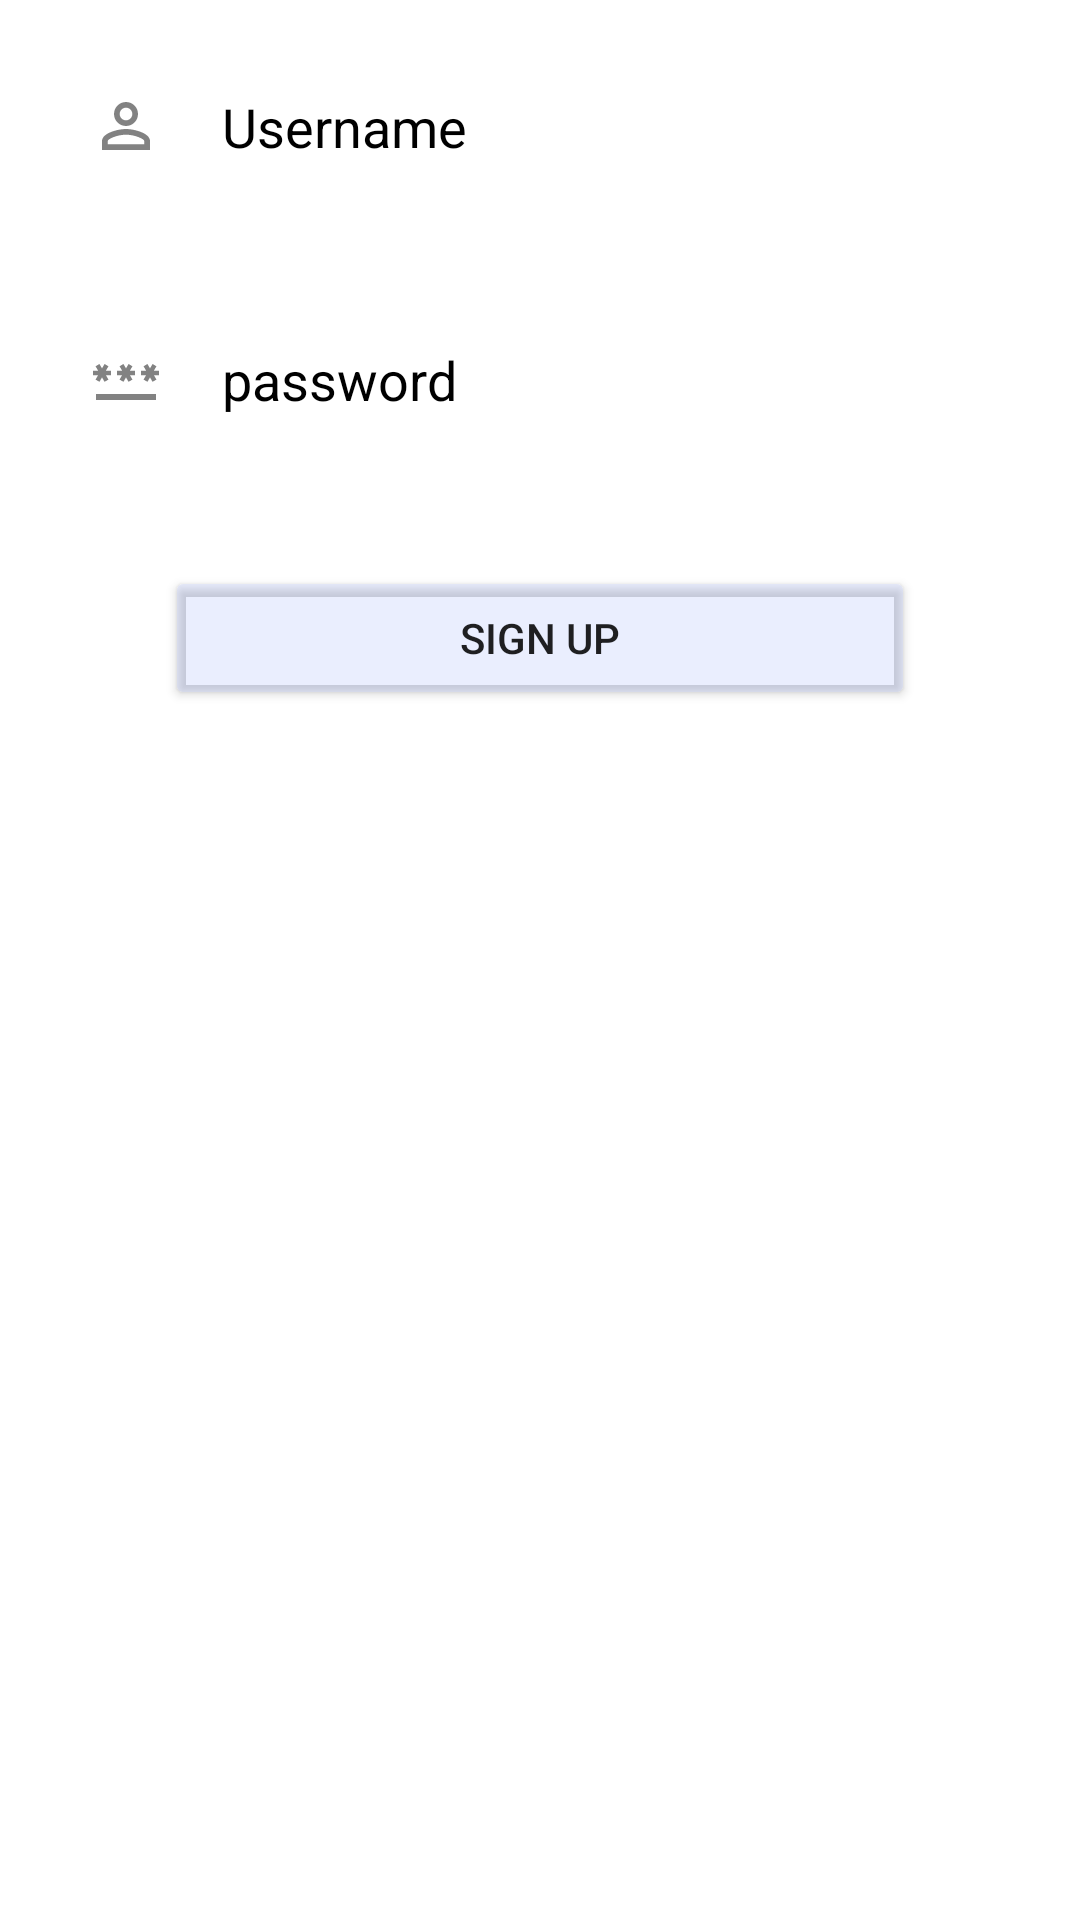

Here is an Android app screen rendered from its layout file. Give the layout XML and the strings, colors and styles it references.
<!-- AndroidManifest.xml: application theme Theme.Tics -->
<!-- res/layout/activity_main.xml -->
<?xml version="1.0" encoding="utf-8"?>
<RelativeLayout xmlns:android="http://schemas.android.com/apk/res/android"
    android:layout_width="match_parent"
    android:layout_height="match_parent">


    <EditText
        android:id="@+id/etUserName"
        android:layout_width="match_parent"
        android:layout_height="wrap_content"
        android:layout_marginStart="10dp"
        android:layout_marginTop="10dp"
        android:layout_marginEnd="10dp"
        android:layout_marginBottom="10dp"
        android:background="#50ffffff"
        android:drawableLeft="@drawable/ic_baseline_person_outline_24"
        android:drawablePadding="20dp"
        android:hint="Username"
        android:padding="20dp"
        android:textColor="@color/black"
        android:textColorHint="@color/black" />

    <EditText
        android:layout_width="match_parent"
        android:layout_height="wrap_content"
        android:id="@+id/etPassword"
        android:layout_below="@id/etUserName"
        android:hint="password"
        android:textColor="@color/black"
        android:textColorHint="@color/black"
        android:layout_margin="10dp"
        android:padding="20dp"
        android:background="#50ffffff"
        android:drawableLeft="@drawable/ic_baseline_password_24"
        android:drawablePadding="20dp"/>

    <Button
        android:layout_width="250dp"
        android:layout_height="wrap_content"
        android:id="@+id/button"
        android:layout_below="@id/etPassword"
        android:text="Sign up"
        android:backgroundTint="#40adbdfa"
        android:layout_centerHorizontal="true"
        android:layout_margin="20dp"
        android:onClick="OnLogin"/>



</RelativeLayout>
<!-- resources referenced by this layout -->
<resources>
  <color name="black">#FF000000</color>
  <!-- drawable ic_baseline_password_24 (drawable) -->
  <vector android:height="24dp" android:tint="#828282"
      android:viewportHeight="24" android:viewportWidth="24"
      android:width="24dp" xmlns:android="http://schemas.android.com/apk/res/android">
      <path android:fillColor="@android:color/white" android:pathData="M2,17h20v2H2V17zM3.15,12.95L4,11.47l0.85,1.48l1.3,-0.75L5.3,10.72H7v-1.5H5.3l0.85,-1.47L4.85,7L4,8.47L3.15,7l-1.3,0.75L2.7,9.22H1v1.5h1.7L1.85,12.2L3.15,12.95zM9.85,12.2l1.3,0.75L12,11.47l0.85,1.48l1.3,-0.75l-0.85,-1.48H15v-1.5h-1.7l0.85,-1.47L12.85,7L12,8.47L11.15,7l-1.3,0.75l0.85,1.47H9v1.5h1.7L9.85,12.2zM23,9.22h-1.7l0.85,-1.47L20.85,7L20,8.47L19.15,7l-1.3,0.75l0.85,1.47H17v1.5h1.7l-0.85,1.48l1.3,0.75L20,11.47l0.85,1.48l1.3,-0.75l-0.85,-1.48H23V9.22z"/>
  </vector>
  <!-- drawable ic_baseline_person_outline_24 (drawable) -->
  <vector android:height="24dp" android:tint="#828282"
      android:viewportHeight="24" android:viewportWidth="24"
      android:width="24dp" xmlns:android="http://schemas.android.com/apk/res/android">
      <path android:fillColor="@android:color/white" android:pathData="M12,5.9c1.16,0 2.1,0.94 2.1,2.1s-0.94,2.1 -2.1,2.1S9.9,9.16 9.9,8s0.94,-2.1 2.1,-2.1m0,9c2.97,0 6.1,1.46 6.1,2.1v1.1L5.9,18.1L5.9,17c0,-0.64 3.13,-2.1 6.1,-2.1M12,4C9.79,4 8,5.79 8,8s1.79,4 4,4 4,-1.79 4,-4 -1.79,-4 -4,-4zM12,13c-2.67,0 -8,1.34 -8,4v3h16v-3c0,-2.66 -5.33,-4 -8,-4z"/>
  </vector>
  <style name="Theme.Tics" parent="Theme.MaterialComponents.DayNight.DarkActionBar">
          
          <item name="colorPrimary">@color/purple_500</item>
          <item name="colorPrimaryVariant">@color/purple_700</item>
          <item name="colorOnPrimary">@color/white</item>
          
          <item name="colorSecondary">@color/teal_200</item>
          <item name="colorSecondaryVariant">@color/teal_700</item>
          <item name="colorOnSecondary">@color/black</item>
          
          <item name="android:statusBarColor">?attr/colorPrimaryVariant</item>
          
      </style>
  <color name="purple_500">#FF6200EE</color>
  <color name="purple_700">#FF3700B3</color>
  <color name="white">#FFFFFFFF</color>
  <color name="teal_200">#FF03DAC5</color>
  <color name="teal_700">#FF018786</color>
</resources>
